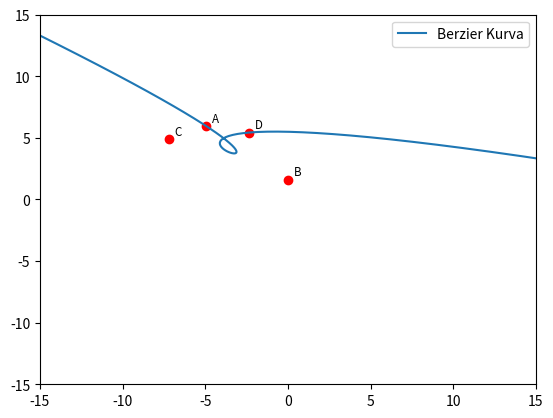

Source code (Python):
import numpy as np
import matplotlib.pyplot as plt
import random as rnd

def berzier(t, points):
    scalars = np.array([(1-t)**3, 3*(1-t)*(1-t)*t, 3*(1-t)*t*t, t**3])
    return np.dot(points.T, scalars)

ax = plt.figure().add_subplot()
ax.set_xlim(-15, 15); ax.set_ylim(-15, 15)
points = np.array([[rnd.uniform(-10.0, 10.0), rnd.uniform(-10.0, 10.0)] for i in range(0,4)]).astype(float)

for idx,point in enumerate(points):
    ax.plot(*point, 'ro')
    ax.annotate(['A', 'B', 'C', 'D'][idx], point+.35, fontsize="small")

theta = np.linspace(-15, 15, 1000)
pointBerzier = berzier(theta, points)
ax.plot(*pointBerzier, label='Berzier Kurva')
ax.legend()

plt.show()

